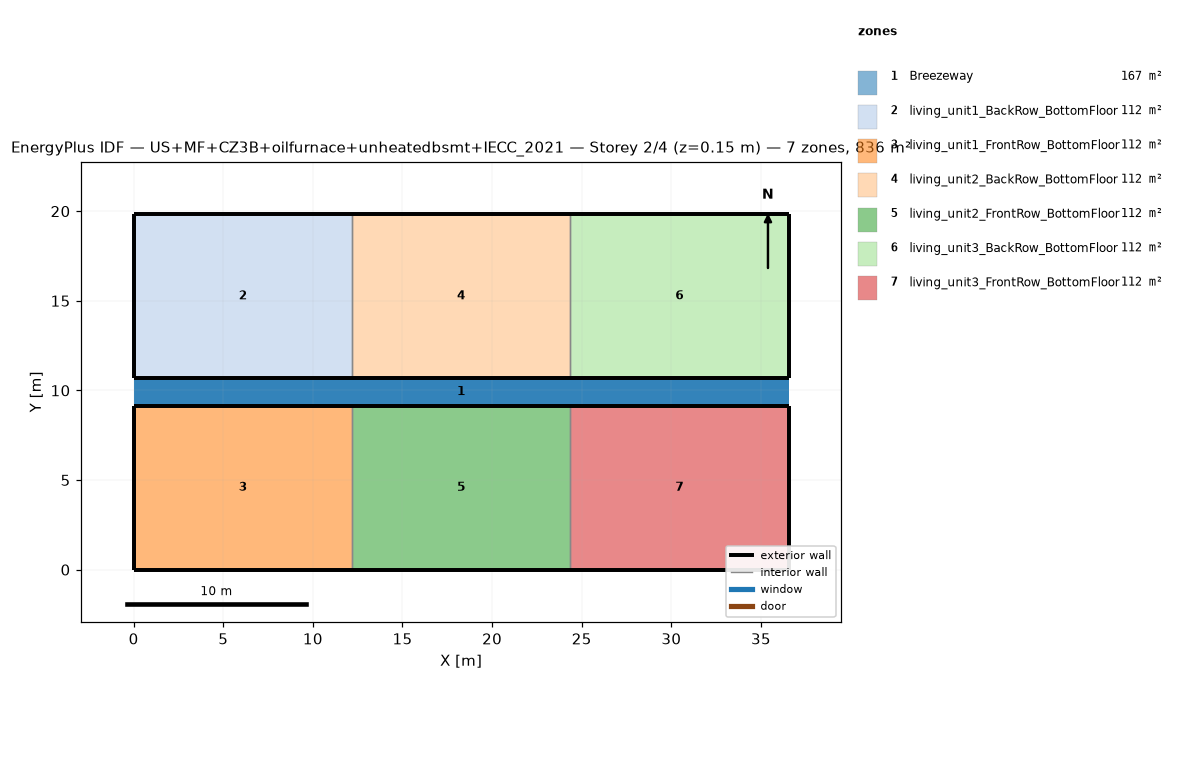
=== STOREY PLAN SPEC (per zone: floor XY polygon, exterior-wall plan segments, windows/doors) ===
zone 1: Breezeway  (167.0 m²)
  floor: (36.54, 9.16) (0.00, 9.16) (0.00, 10.68) (36.54, 10.68)
  floor: (36.54, 9.16) (0.00, 9.16) (0.00, 10.68) (36.54, 10.68)
  floor: (36.54, 9.16) (0.00, 9.16) (0.00, 10.68) (36.54, 10.68)
zone 2: living_unit1_BackRow_BottomFloor  (111.5 m²)
  floor: (12.18, 10.68) (0.00, 10.68) (0.00, 19.84) (12.18, 19.84)
  exterior wall: (0.00, 10.68) – (12.18, 10.68)  [12.2 m]
  exterior wall: (12.18, 19.84) – (0.00, 19.84)  [12.2 m]
  exterior wall: (0.00, 19.84) – (0.00, 10.68)  [9.2 m]
  interior walls: 1
zone 3: living_unit1_FrontRow_BottomFloor  (111.5 m²)
  floor: (12.18, 0.00) (0.00, 0.00) (0.00, 9.16) (12.18, 9.16)
  exterior wall: (0.00, 0.00) – (12.18, 0.00)  [12.2 m]
  exterior wall: (12.18, 9.16) – (0.00, 9.16)  [12.2 m]
  exterior wall: (0.00, 9.16) – (0.00, 0.00)  [9.2 m]
  interior walls: 1
zone 4: living_unit2_BackRow_BottomFloor  (111.5 m²)
  floor: (24.36, 10.68) (12.18, 10.68) (12.18, 19.84) (24.36, 19.84)
  exterior wall: (12.18, 10.68) – (24.36, 10.68)  [12.2 m]
  exterior wall: (24.36, 19.84) – (12.18, 19.84)  [12.2 m]
  interior walls: 2
zone 5: living_unit2_FrontRow_BottomFloor  (111.5 m²)
  floor: (24.36, 0.00) (12.18, 0.00) (12.18, 9.16) (24.36, 9.16)
  exterior wall: (12.18, 0.00) – (24.36, 0.00)  [12.2 m]
  exterior wall: (24.36, 9.16) – (12.18, 9.16)  [12.2 m]
  interior walls: 2
zone 6: living_unit3_BackRow_BottomFloor  (111.5 m²)
  floor: (36.54, 10.68) (24.36, 10.68) (24.36, 19.84) (36.54, 19.84)
  exterior wall: (24.36, 10.68) – (36.54, 10.68)  [12.2 m]
  exterior wall: (36.54, 10.68) – (36.54, 19.84)  [9.2 m]
  exterior wall: (36.54, 19.84) – (24.36, 19.84)  [12.2 m]
  interior walls: 1
zone 7: living_unit3_FrontRow_BottomFloor  (111.5 m²)
  floor: (36.54, 0.00) (24.36, 0.00) (24.36, 9.16) (36.54, 9.16)
  exterior wall: (24.36, 0.00) – (36.54, 0.00)  [12.2 m]
  exterior wall: (36.54, 0.00) – (36.54, 9.16)  [9.2 m]
  exterior wall: (36.54, 9.16) – (24.36, 9.16)  [12.2 m]
  interior walls: 1

=== DERIVED (storey summary) ===
Building: US+MF+CZ3B+oilfurnace+unheatedbsmt+IECC_2021
Storey: 2 of 4  (floor level z = 0.15 m)
Storey gross floor area: 836.2 m²
Zones on this storey: 7
  - Breezeway: floor 167.0 m²
  - living_unit1_BackRow_BottomFloor: floor 111.5 m²; exterior wall 33.5 m (86.9 m²); WWR 0.0%
  - living_unit1_FrontRow_BottomFloor: floor 111.5 m²; exterior wall 33.5 m (86.9 m²); WWR 0.0%
  - living_unit2_BackRow_BottomFloor: floor 111.5 m²; exterior wall 24.4 m (63.1 m²); WWR 0.0%
  - living_unit2_FrontRow_BottomFloor: floor 111.5 m²; exterior wall 24.4 m (63.1 m²); WWR 0.0%
  - living_unit3_BackRow_BottomFloor: floor 111.5 m²; exterior wall 33.5 m (86.9 m²); WWR 0.0%
  - living_unit3_FrontRow_BottomFloor: floor 111.5 m²; exterior wall 33.5 m (86.9 m²); WWR 0.0%
Zone adjacency (shared interzone walls):
  - living_unit1_BackRow_BottomFloor ↔ living_unit2_BackRow_BottomFloor
  - living_unit1_FrontRow_BottomFloor ↔ living_unit2_FrontRow_BottomFloor
  - living_unit2_BackRow_BottomFloor ↔ living_unit3_BackRow_BottomFloor
  - living_unit2_FrontRow_BottomFloor ↔ living_unit3_FrontRow_BottomFloor